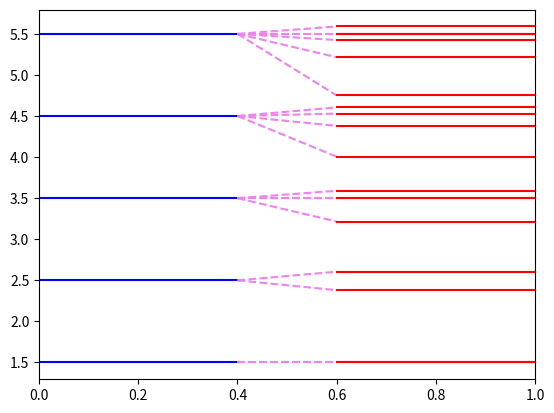

Python code for this plot:
import numpy as np 
from matplotlib import pyplot as plt 

C = -0.15 ; D = -0.0225
orig_energy = lambda N : (N+3/2) 
split_energy = lambda N, l, j : orig_energy(N) + D*l*(l+1) + (C*l/2 if j== l+1/2 else -C/2*(l+1))

for N in range(5):
    E0 = orig_energy(N)
    plt.axhline(E0, 0, 0.4, color='blue')
    for l in range(N, -1, -2):
        for j in [abs(l-1/2), l+1/2]:
            E = split_energy(N, l, j) 
            plt.plot([0.4, 0.6], [E0, E], color='violet', linestyle="dashed")
            plt.axhline(E, 0.6, 1.0, color='red')
plt.xlim([0,1])
plt.show()